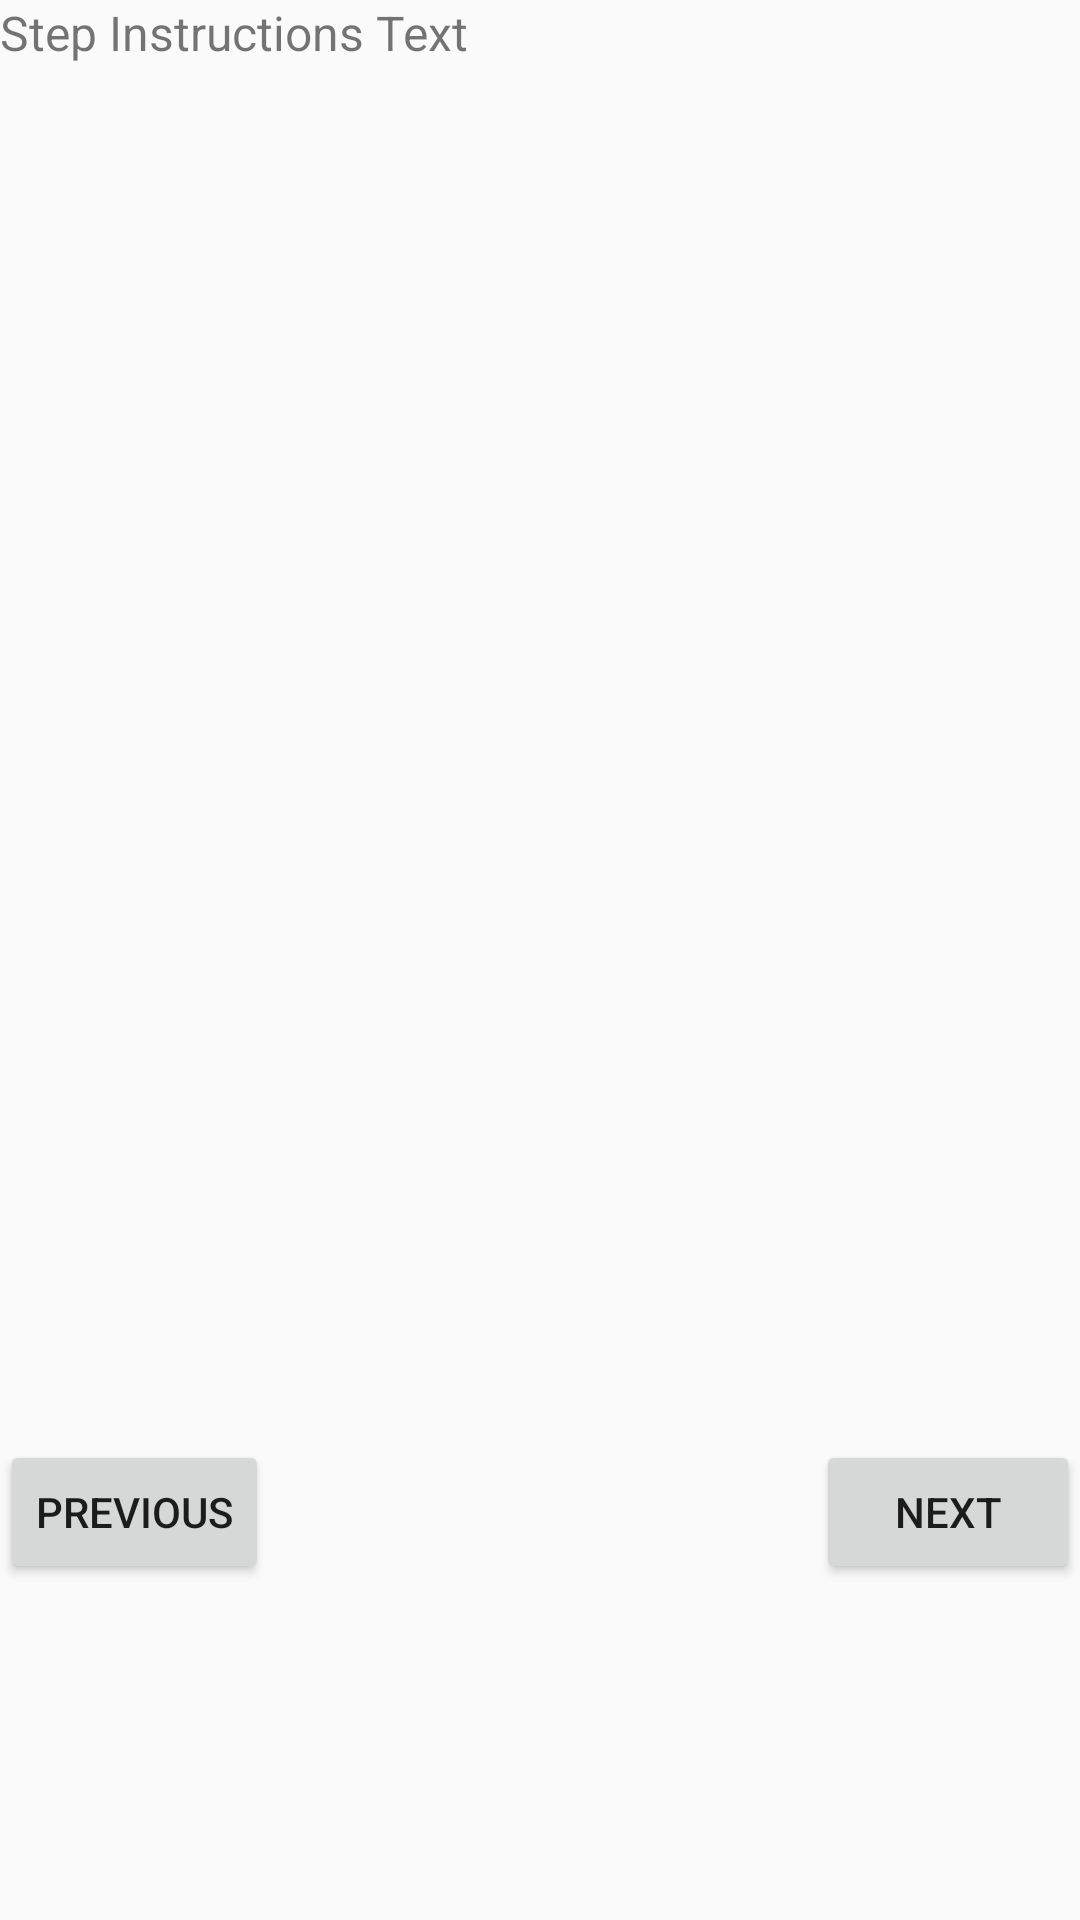

Write the Android layout XML for this screen, with the resource values it uses.
<!-- AndroidManifest.xml: application theme AppTheme -->
<!-- res/layout/fragment_recipe_instructions.xml -->
<?xml version="1.0" encoding="utf-8"?>
<android.support.constraint.ConstraintLayout xmlns:android="http://schemas.android.com/apk/res/android"
    xmlns:app="http://schemas.android.com/apk/res-auto"
    android:id="@+id/recipe_instructions_constraint"
    android:layout_width="match_parent"
    android:layout_height="match_parent">

    <TextView
        android:id="@+id/recipe_step_instructions_textView"
        android:layout_width="match_parent"
        android:layout_height="wrap_content"
        android:text="@string/recipe_step_instructions_textView"
        app:layout_constraintLeft_toLeftOf="parent"
        android:textStyle="normal"
        android:textSize="16sp"/>

    <android.support.constraint.Guideline
        android:id="@+id/horizontalThreeQuarters"
        android:layout_width="wrap_content"
        android:layout_height="wrap_content"
        android:orientation="horizontal"
        app:layout_constraintGuide_percent="0.75" />

    <Button
        android:id="@+id/recipe_step_content_previous_button"
        android:layout_width="wrap_content"
        android:layout_height="wrap_content"
        android:text="@string/recipe_step_content_previous_button"
        app:layout_constraintLeft_toLeftOf="parent"
        app:layout_constraintTop_toBottomOf="@id/horizontalThreeQuarters" />

    <Button
        android:id="@+id/recipe_step_content_next_button"
        android:layout_width="wrap_content"
        android:layout_height="wrap_content"
        android:text="@string/recipe_step_content_next_button"
        app:layout_constraintRight_toRightOf="parent"
        app:layout_constraintTop_toBottomOf="@id/horizontalThreeQuarters" />

</android.support.constraint.ConstraintLayout>
<!-- resources referenced by this layout -->
<resources>
  <string name="recipe_step_content_next_button">Next</string>
  <string name="recipe_step_content_previous_button">Previous</string>
  <string name="recipe_step_instructions_textView">Step Instructions Text</string>
  <style name="AppTheme" parent="Theme.AppCompat.Light.DarkActionBar">
          
          <item name="colorPrimary">@color/colorPrimary</item>
          <item name="colorPrimaryDark">@color/colorPrimaryDark</item>
          <item name="colorAccent">@color/colorAccent</item>
      </style>
  <color name="colorPrimary">#3F51B5</color>
  <color name="colorPrimaryDark">#303F9F</color>
  <color name="colorAccent">#FF4081</color>
</resources>
